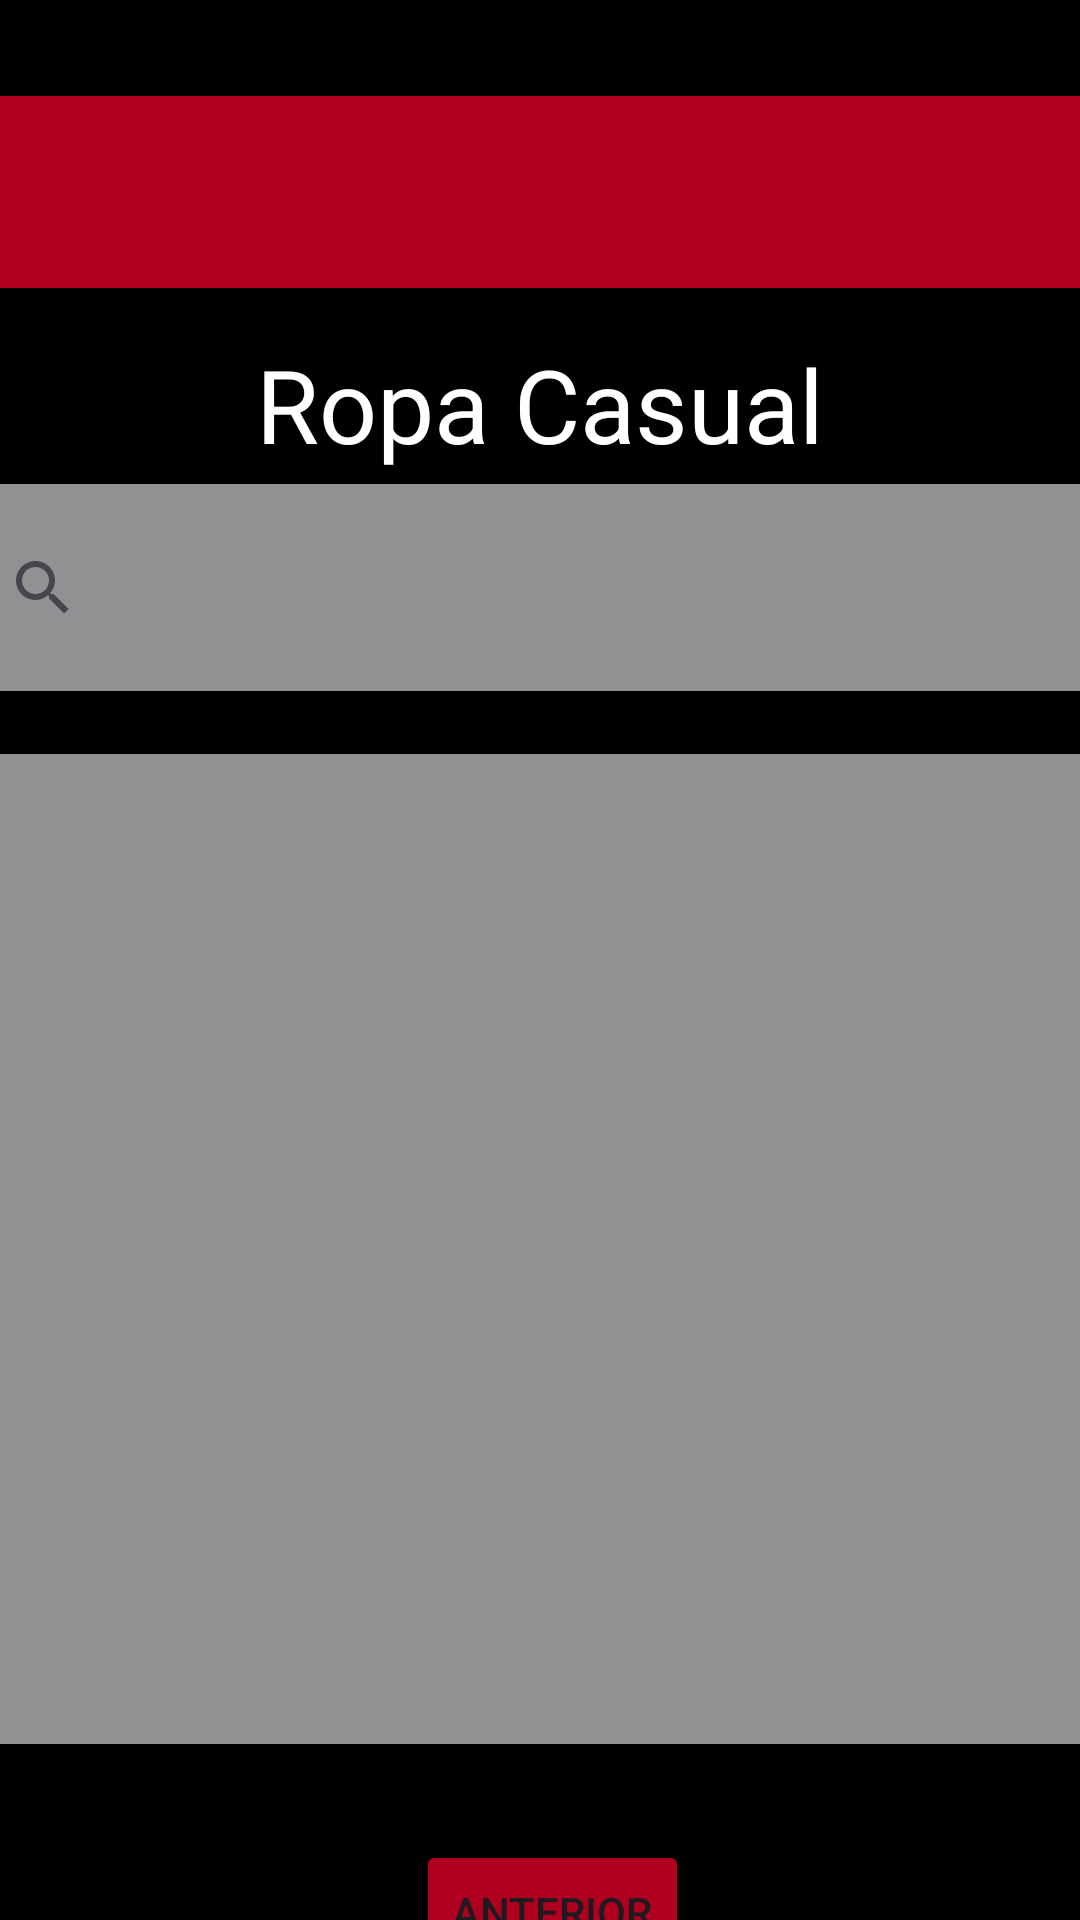

The Android layout XML behind this screen, and the referenced resources:
<!-- AndroidManifest.xml: application theme Theme.Practica06 -->
<!-- res/layout/activity_productos.xml -->
<?xml version="1.0" encoding="utf-8"?>
<androidx.constraintlayout.widget.ConstraintLayout xmlns:android="http://schemas.android.com/apk/res/android"
    xmlns:app="http://schemas.android.com/apk/res-auto"
    xmlns:tools="http://schemas.android.com/tools"
    android:id="@+id/main"
    android:layout_width="match_parent"
    android:layout_height="match_parent"
    android:background="@color/black"
    tools:context=".Productos">

    <androidx.recyclerview.widget.RecyclerView
        android:id="@+id/Recicleproduc"
        android:layout_width="400dp"
        android:layout_height="330dp"
        android:layout_marginTop="21dp"
        android:background="@color/material_dynamic_neutral60"
        app:layout_constraintEnd_toEndOf="parent"
        app:layout_constraintStart_toStartOf="parent"
        app:layout_constraintTop_toBottomOf="@+id/buscador" />

    <TextView
        android:id="@+id/txtproductos"
        android:layout_width="wrap_content"
        android:layout_height="wrap_content"
        android:layout_marginTop="16dp"
        android:text="Ropa Casual"
        android:textColor="@color/white"
        android:textSize="34sp"
        app:layout_constraintEnd_toEndOf="parent"
        app:layout_constraintStart_toStartOf="parent"
        app:layout_constraintTop_toBottomOf="@+id/opciones" />

    <androidx.appcompat.widget.Toolbar
        android:id="@+id/opciones"
        android:layout_width="match_parent"
        android:layout_height="wrap_content"
        android:layout_marginTop="32dp"
        android:background="@color/design_default_color_error"
        android:minHeight="?attr/actionBarSize"
        android:theme="?attr/actionBarTheme"
        app:layout_constraintEnd_toEndOf="parent"
        app:layout_constraintStart_toStartOf="parent"
        app:layout_constraintTop_toTopOf="parent" />

    <androidx.appcompat.widget.SearchView
        android:id="@+id/buscador"
        android:layout_width="380dp"
        android:layout_height="69dp"
        android:layout_marginTop="4dp"
        android:background="@color/material_dynamic_neutral60"
        app:layout_constraintEnd_toEndOf="parent"
        app:layout_constraintStart_toStartOf="parent"
        app:layout_constraintTop_toBottomOf="@+id/txtproductos"
        tools:ignore="MissingConstraints" />

    <Button
        android:id="@+id/btnMenu"
        android:layout_width="wrap_content"
        android:layout_height="wrap_content"
        android:layout_marginStart="8dp"
        android:layout_marginTop="32dp"
        android:backgroundTint="@color/design_default_color_error"
        android:text="Anterior"
        app:layout_constraintEnd_toEndOf="parent"
        app:layout_constraintStart_toStartOf="parent"
        app:layout_constraintTop_toBottomOf="@+id/Recicleproduc" />
</androidx.constraintlayout.widget.ConstraintLayout>
<!-- resources referenced by this layout -->
<resources>
  <style name="Theme.Practica06" parent="Base.Theme.Practica06" />
  <style name="Base.Theme.Practica06" parent="Theme.Material3.DayNight.NoActionBar">
          
          <item name="colorPrimary">@color/black</item>
          
          <item name="colorPrimaryVariant">@color/black</item>
  
      </style>
  <!-- not gathered from this repository: default colours our renderer supplied (Android Studio template values) -->
  <color name="black">#FF000000</color>
  <color name="white">#FFFFFFFF</color>
</resources>
